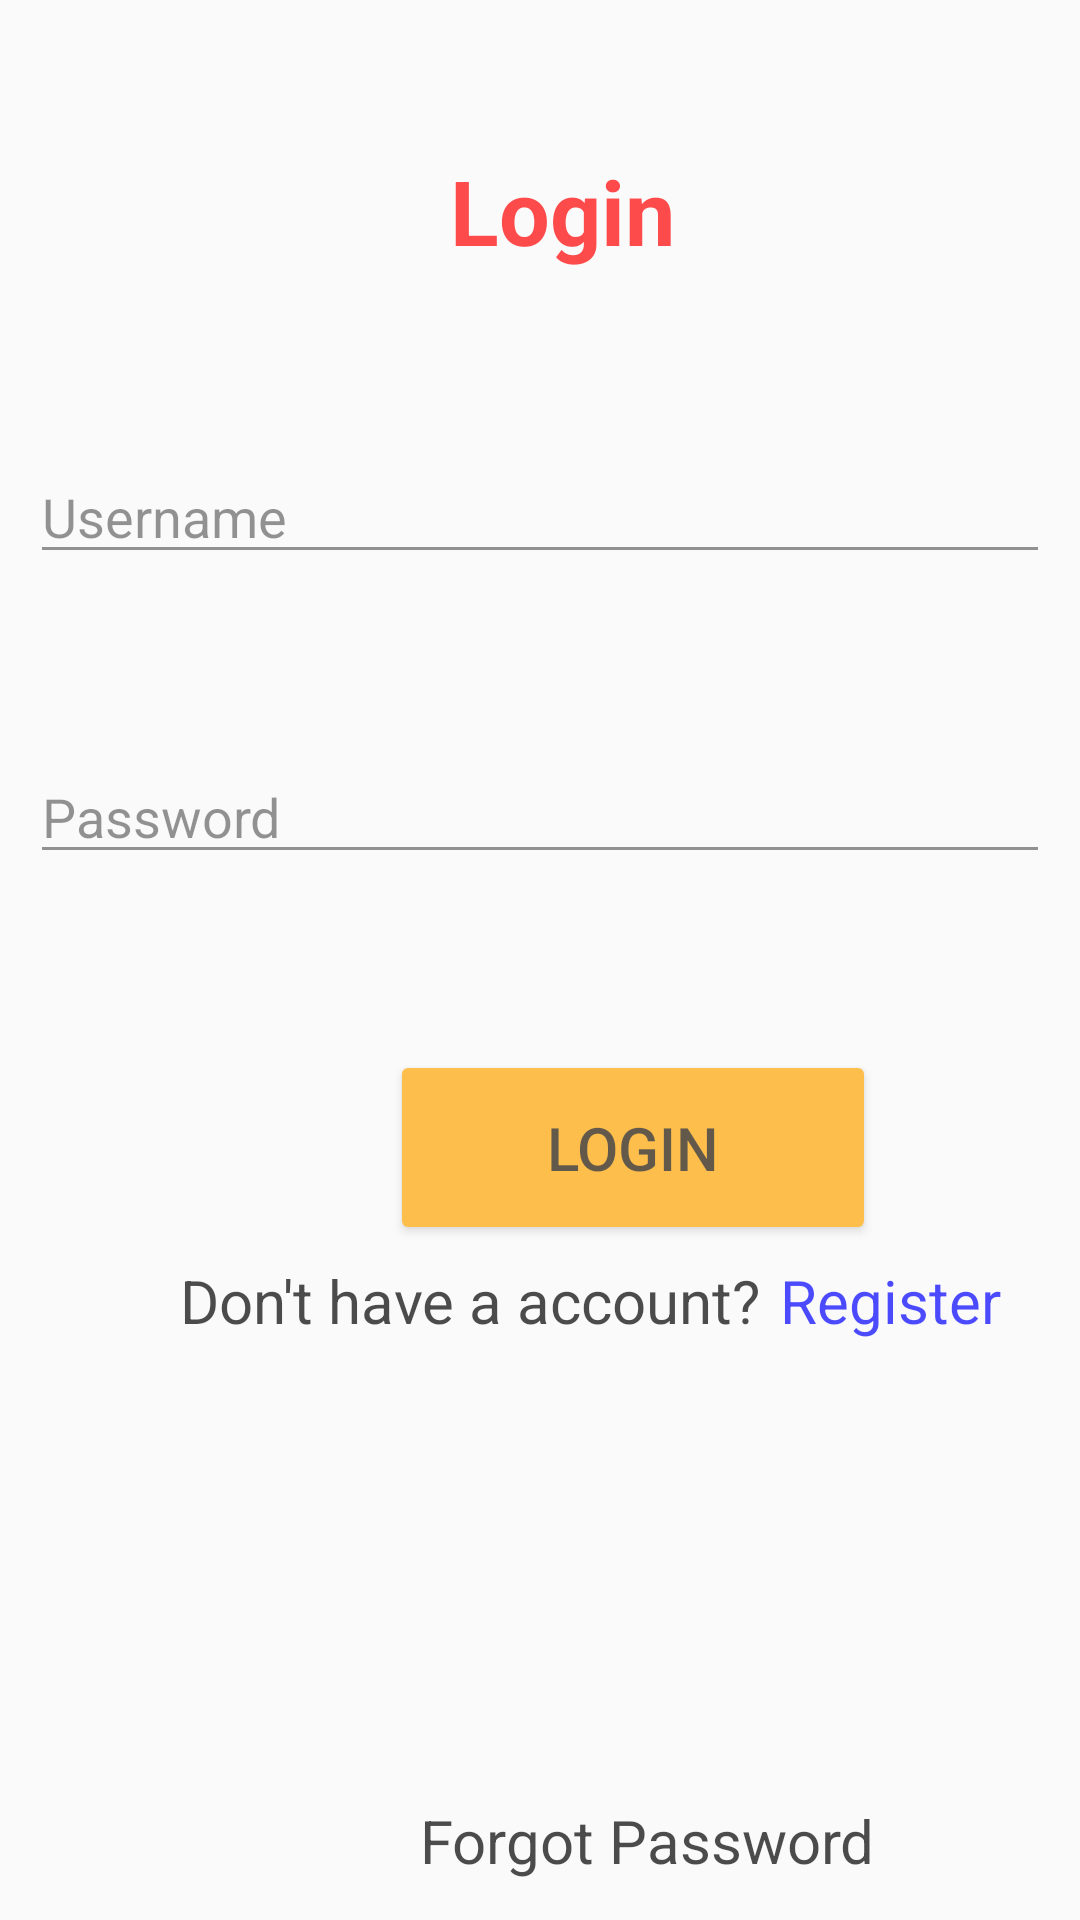

This screen was rendered from an Android layout file. Write that file and the resources it references.
<!-- AndroidManifest.xml: application theme Theme.AppCompat.Light.NoActionBar -->
<!-- res/layout/fragment_login.xml -->
<?xml version="1.0" encoding="utf-8"?>
<FrameLayout xmlns:android="http://schemas.android.com/apk/res/android"
             xmlns:tools="http://schemas.android.com/tools"
             android:layout_width="match_parent"
             android:layout_height="match_parent"
             android:background="@drawable/background"
             android:alpha="0.7"
             tools:context=".LoginFragment">


    <TextView
            android:id="@+id/textView"
            android:layout_width="match_parent"
            android:layout_height="wrap_content"
            android:text="Login"
            android:textSize="30sp"
            android:layout_marginTop="50dp"
            android:textStyle="bold"
            android:textColor="#FF0000"
            android:layout_marginLeft="150dp"/>

    <EditText
            android:id="@+id/log_username"
            android:layout_width="match_parent"
            android:layout_height="wrap_content"
            android:hint="@string/username"
            android:layout_marginTop="150dp"
            android:layout_marginStart="10dp"
            android:layout_marginEnd="10dp"/>

    <EditText
            android:id="@+id/log_password"
            android:layout_width="match_parent"
            android:layout_height="wrap_content"
            android:inputType="textPassword"
            android:hint="@string/password"
            android:layout_marginTop="250dp"
            android:layout_marginStart="10dp"
            android:layout_marginEnd="10dp"/>

    <Button
            android:id="@+id/btn_login"
            android:layout_width="162dp"
            android:layout_height="65dp"
            android:text="@string/login"
            android:backgroundTint="#FFA500"
            android:textSize="20sp"
            android:layout_marginTop="350dp"
            android:layout_marginLeft="130dp"/>

    <TextView
            android:id="@+id/dont_have_a_account"
            android:layout_width="wrap_content"
            android:layout_height="wrap_content"
            android:text="@string/don_t_have_a_account"
            android:textSize="20sp"
            android:textColor="@color/black"
            android:layout_marginTop="420dp"
            android:layout_marginLeft="60dp"/>

    <TextView
            android:id="@+id/btn_register"
            android:layout_width="wrap_content"
            android:layout_height="wrap_content"
            android:text="@string/register"
            android:textColor="#0000FF"
            android:textSize="20sp"
            android:layout_marginTop="420dp"
            android:layout_marginLeft="260dp"/>


    <TextView
            android:id="@+id/tv_forgot_pswd"
            android:layout_width="wrap_content"
            android:layout_height="wrap_content"
            android:text="@string/forgot_password"
            android:textSize="20sp"
            android:textColor="@color/black"
            android:layout_marginTop="600dp"
            android:layout_marginLeft="140dp"/>


</FrameLayout>
<!-- resources referenced by this layout -->
<resources>
  <color name="black">#FF000000</color>
  <string name="don_t_have_a_account">Don\'t have a account?</string>
  <string name="forgot_password">Forgot Password</string>
  <string name="login">Login</string>
  <string name="password">Password</string>
  <string name="register">Register</string>
  <string name="username">Username</string>
</resources>
